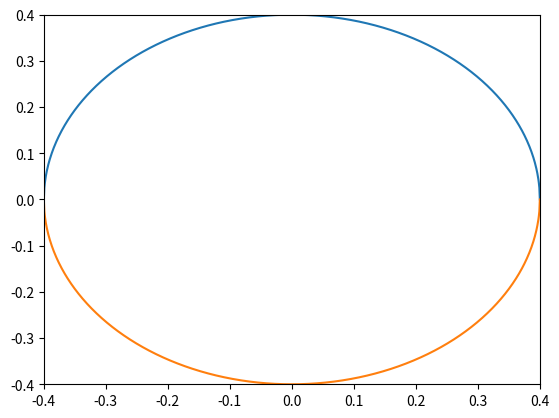

Source code (Python):
import matplotlib.pyplot as plt
import numpy as np
r=0.4
pi=3.14
x=np.linspace(-r,r,1000)
plt.xlim(-r,r)
plt.ylim(-r,r)
y=np.sqrt(r**2-x**2)
plt.plot(x,y)
plt.plot(x,-y)
plt.show()
